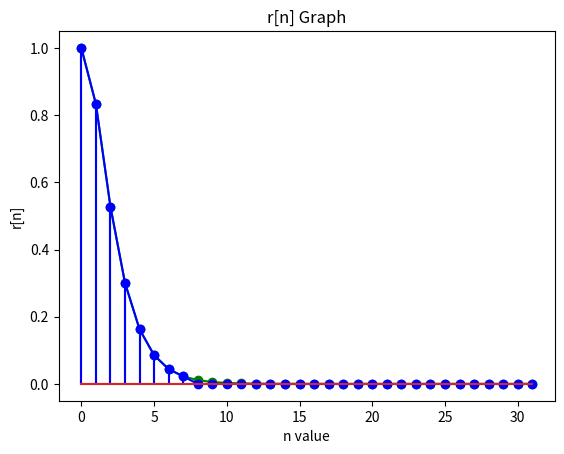

Reproduce this figure in Python.
import numpy as np
import scipy
from scipy import signal
import matplotlib.pyplot as plt
import math
import warnings
warnings.filterwarnings('ignore')

width = []
for i in range (32):
    width.append(i)

n = np.linspace(0,31,32)
g = []
w = []
for i in range(len(n)):
    g.append(3*(1/2)**i - 2*(1/3)**i)
    if (i < 8):
        w.append(1)
    else:
        w.append(0)

g = np.array(g)
w = np.array(w)
r = g*w

plt.plot(width, g, 'g')
markerline, stemlines, baseline = plt.stem(width, g, 'g')
plt.title("g[n] Graph")
plt.ylabel('g[n]')
plt.xlabel('n value')
plt.show()

plt.plot(width, r, 'b')
markerline, stemlines, baseline = plt.stem(width, r, 'b')
plt.title("r[n] Graph")
plt.ylabel('r[n]')
plt.xlabel('n value')
plt.show()
